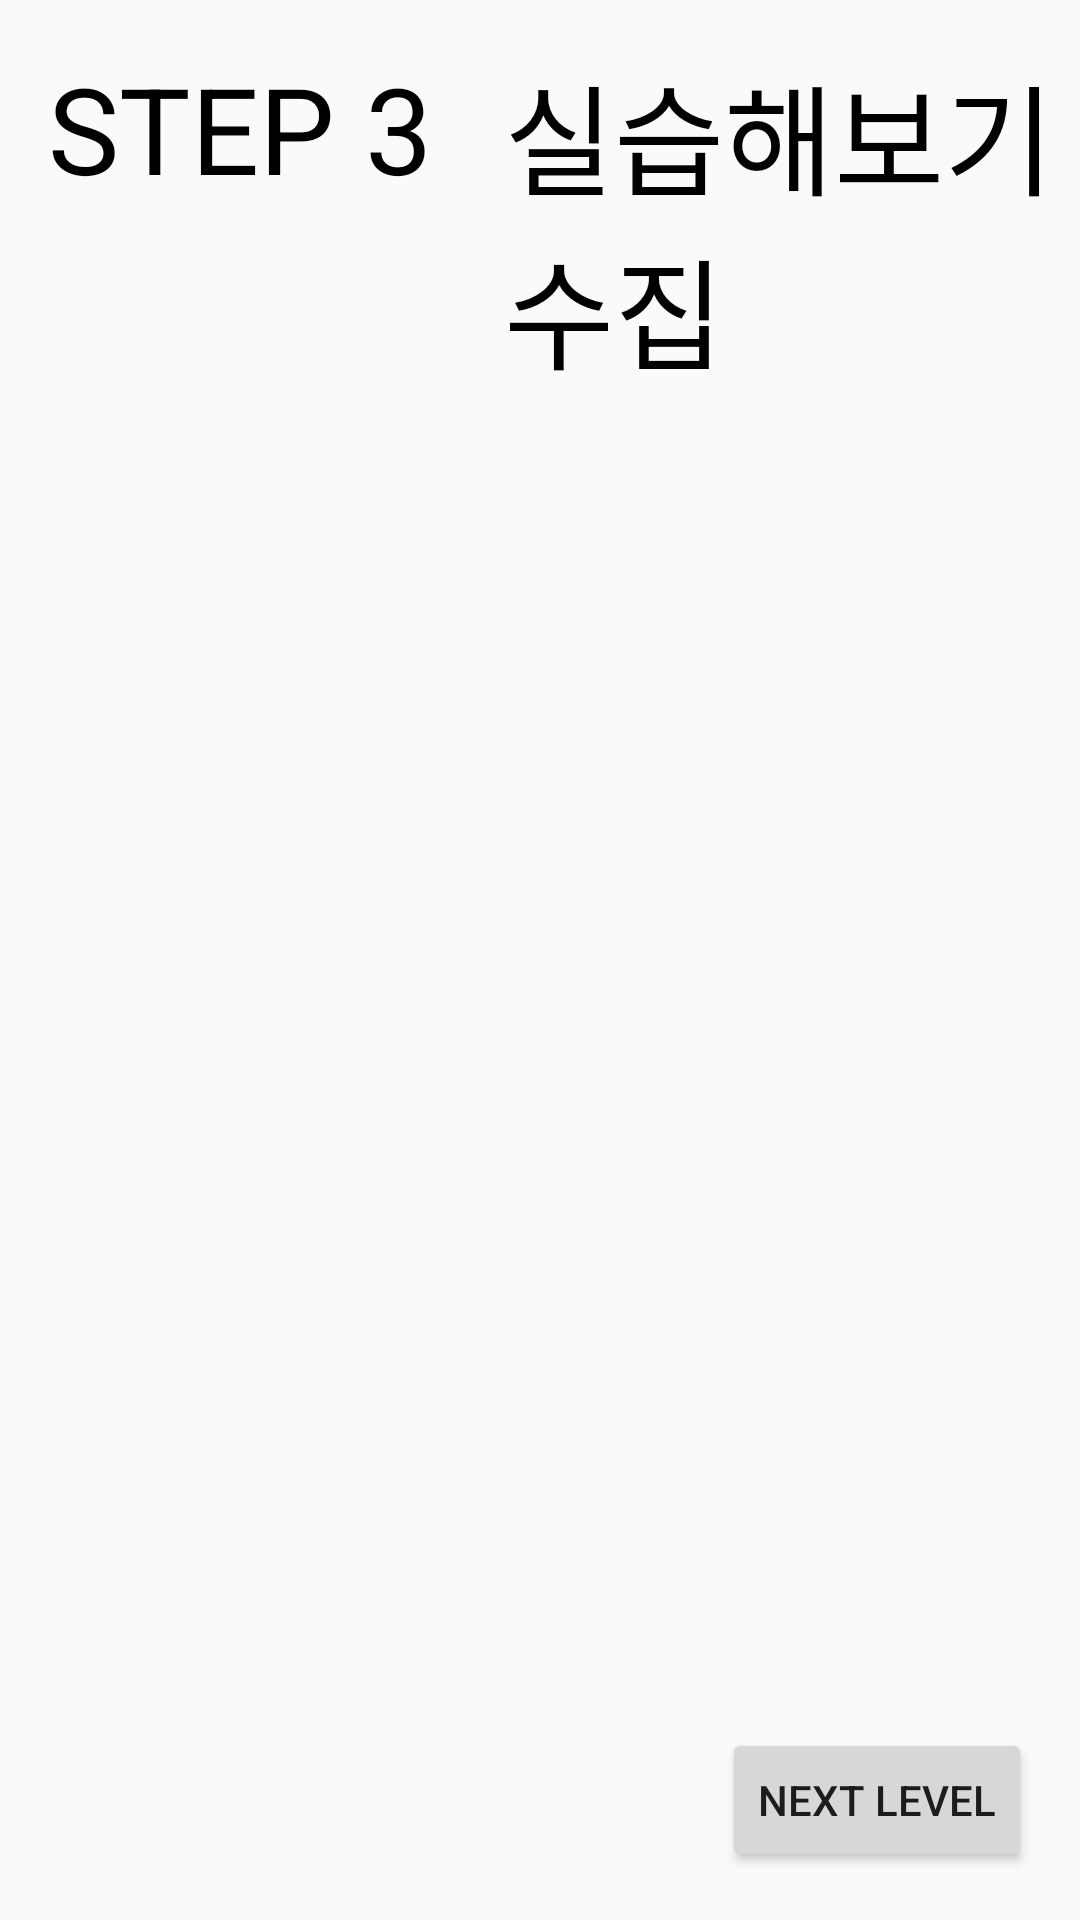

The Android layout XML behind this screen, and the referenced resources:
<!-- AndroidManifest.xml: application theme Theme.AppCompat.Light.NoActionBar -->
<!-- res/layout/activity_train_step3.xml -->
<?xml version="1.0" encoding="utf-8"?>
<androidx.constraintlayout.widget.ConstraintLayout xmlns:android="http://schemas.android.com/apk/res/android"
    android:layout_width="match_parent"
    android:layout_height="match_parent"
    xmlns:app="http://schemas.android.com/apk/res-auto">

    <TextView
        android:id="@+id/step_8"
        android:layout_width="wrap_content"
        android:layout_height="wrap_content"
        android:layout_marginStart="16dp"
        android:layout_marginLeft="16dp"
        android:layout_marginTop="16dp"
        android:text="STEP 3"
        android:textColor="@color/black"
        android:textSize="40sp"
        app:layout_constraintStart_toStartOf="parent"
        app:layout_constraintTop_toTopOf="parent" />

    <TextView
        android:id="@+id/step8Title"
        android:layout_width="wrap_content"
        android:layout_height="wrap_content"
        android:layout_marginStart="24dp"
        android:layout_marginLeft="24dp"
        android:layout_marginTop="16dp"
        android:text="@string/train_step3"
        android:textColor="@color/black"
        android:textSize="40sp"
        app:layout_constraintStart_toEndOf="@+id/step_8"
        app:layout_constraintTop_toTopOf="parent" />

    <Button
        android:id="@+id/nextStep_8"
        android:layout_width="wrap_content"
        android:layout_height="wrap_content"
        android:layout_marginEnd="16dp"
        android:layout_marginRight="16dp"
        android:layout_marginBottom="16dp"
        android:text="NEXT LEVEL"
        app:layout_constraintBottom_toBottomOf="parent"
        app:layout_constraintEnd_toEndOf="parent" />

</androidx.constraintlayout.widget.ConstraintLayout>
<!-- resources referenced by this layout -->
<resources>
  <color name="black">#FF000000</color>
  <string name="train_step3">실습해보기 - 데이터 수집</string>
</resources>
